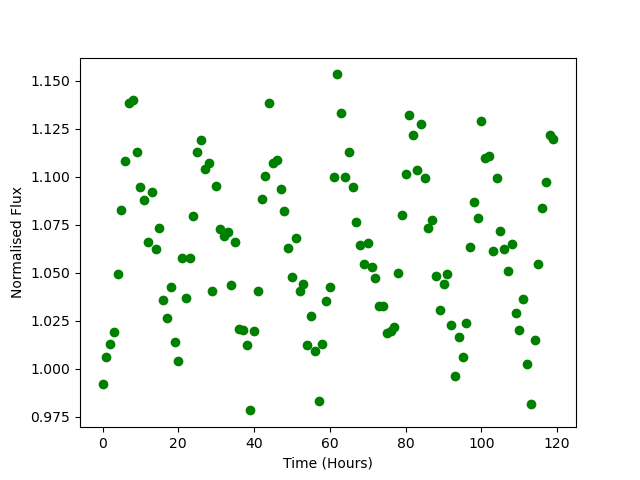

Data behind this chart, as committed beside it:
Time, Flux
0.0, 0.9921
1.0, 1.006
2.0, 1.013
3.0, 1.019
4.0, 1.049
5.0, 1.083
6.0, 1.108
7.0, 1.139
8.0, 1.14
9.0, 1.113
10.0, 1.095
11.0, 1.088
12.0, 1.066
13.0, 1.092
14.0, 1.063
15.0, 1.074
16.0, 1.036
17.0, 1.026
18.0, 1.042
19.0, 1.014
20.0, 1.004
21.0, 1.058
22.0, 1.037
23.0, 1.058
24.0, 1.079
25.0, 1.113
26.0, 1.119
27.0, 1.104
28.0, 1.107
29.0, 1.041
30.0, 1.095
31.0, 1.073
32.0, 1.069
33.0, 1.071
34.0, 1.044
35.0, 1.066
36.0, 1.021
37.0, 1.02
38.0, 1.012
39.0, 0.9782
40.0, 1.02
41.0, 1.04
42.0, 1.088
43.0, 1.1
44.0, 1.139
45.0, 1.107
46.0, 1.109
47.0, 1.093
48.0, 1.082
49.0, 1.063
50.0, 1.048
51.0, 1.068
52.0, 1.04
53.0, 1.044
54.0, 1.012
55.0, 1.028
56.0, 1.009
57.0, 0.983
58.0, 1.013
59.0, 1.035
... 60 more rows
